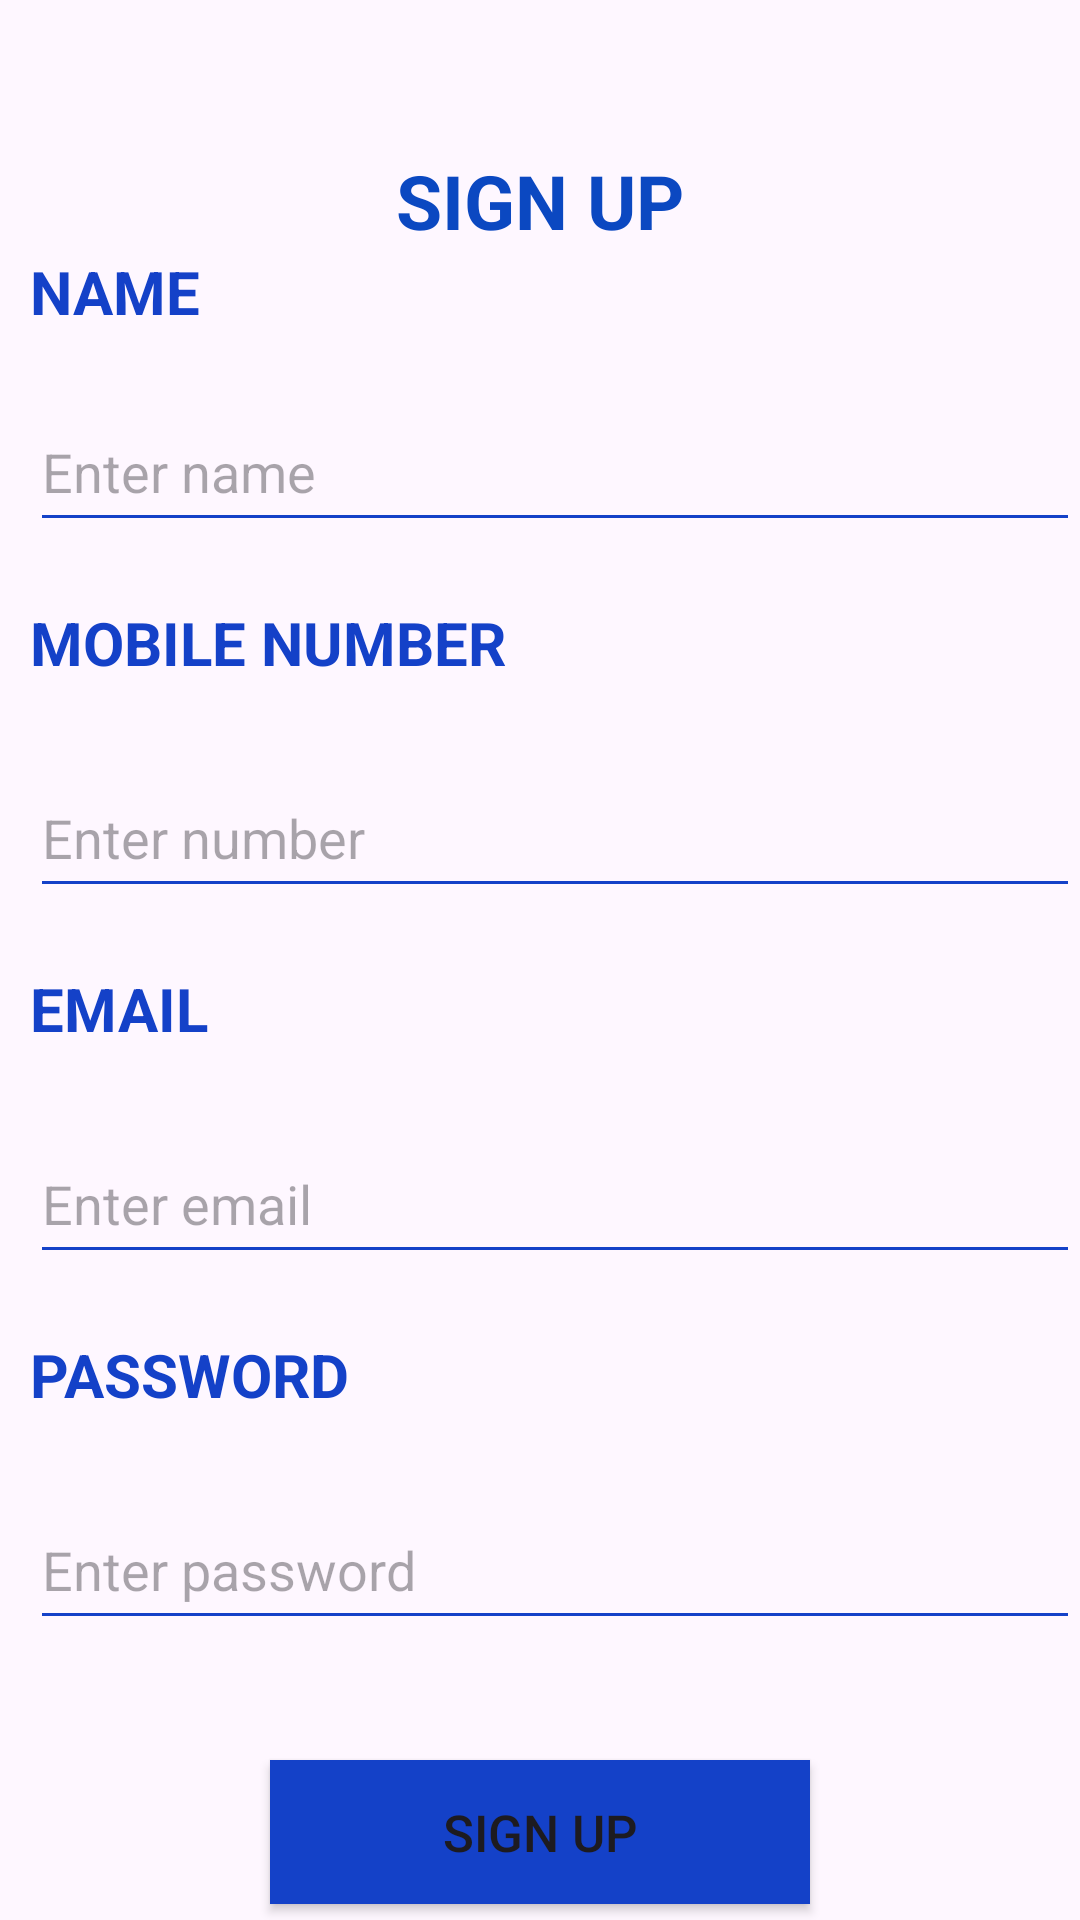

Here is an Android app screen rendered from its layout file. Give the layout XML and the strings, colors and styles it references.
<!-- AndroidManifest.xml: application theme Theme.Signupfacebook -->
<!-- res/layout/activity_main.xml -->
<?xml version="1.0" encoding="utf-8"?>
<LinearLayout xmlns:android="http://schemas.android.com/apk/res/android"
    xmlns:tools="http://schemas.android.com/tools"
    xmlns:app="http://schemas.android.com/apk/res-auto"
    android:id="@+id/main"
    android:layout_width="match_parent"
    android:layout_height="match_parent"
    android:orientation="vertical"
    tools:context=".MainActivity">
    <TextView
        android:layout_width="wrap_content"
        android:layout_height="wrap_content"
        android:layout_gravity="center"
        android:layout_marginTop="50dp"
        android:text="@string/sign_up"
        android:textColor="#0B48C1"
        android:textSize="25sp"
        android:textStyle="bold" />
    <TextView
        android:layout_width="wrap_content"
        android:layout_height="wrap_content"
        android:text="@string/name"
        android:textSize="20sp"
        android:textColor="#1441C8"
        android:textStyle="bold"
        android:background="@drawable/background"
        android:layout_marginStart="10dp"
        />
    <EditText
        android:id="@+id/name"
        android:layout_width="match_parent"
        android:layout_height="50dp"
        android:hint="@string/enter_name"
        android:layout_marginTop="20dp"
        android:backgroundTint="#1441C8"
       android:layout_marginStart="10dp"
        />
    <TextView
        android:layout_width="wrap_content"
        android:layout_height="wrap_content"
        android:text="@string/mobile_number"
        android:textSize="20sp"
        android:textColor="#1441C8"
        android:textStyle="bold"
        android:background="@drawable/background"
        android:layout_marginStart="10dp"
        android:layout_marginTop="20dp"
        />
    <EditText
        android:id="@+id/number"
        android:layout_width="match_parent"
        android:layout_height="50dp"
        android:hint="@string/enter_number"
        android:layout_marginTop="25dp"
        android:backgroundTint="#1441C8"
       android:layout_marginStart="10dp"
        />
    <TextView
        android:layout_width="wrap_content"
        android:layout_height="wrap_content"
        android:text="@string/email"
        android:textSize="20sp"
        android:textColor="#1441C8"
        android:textStyle="bold"
        android:background="@drawable/background"
        android:layout_marginStart="10dp"
        android:layout_marginTop="20dp"
        />
    <EditText
        android:id="@+id/email"
        android:layout_width="match_parent"
        android:layout_height="50dp"
        android:hint="@string/enter_email"
        android:layout_marginTop="25dp"
        android:backgroundTint="#1441C8"
       android:layout_marginStart="10dp"
        />
    <TextView
        android:layout_width="wrap_content"
        android:layout_height="wrap_content"
        android:text="@string/password"
        android:textSize="20sp"
        android:textColor="#1441C8"
        android:textStyle="bold"
        android:background="@drawable/background"
        android:layout_marginStart="10dp"
        android:layout_marginTop="20dp"
        />
    <EditText
        android:id="@+id/password"
        android:layout_width="match_parent"
        android:layout_height="50dp"
        android:hint="@string/enter_password"
        android:layout_marginTop="25dp"
        android:backgroundTint="#1441C8"
       android:layout_marginStart="10dp"
        />
    <Button
        android:id="@+id/signup"
        android:layout_width="match_parent"
        android:layout_height="wrap_content"
        android:text="@string/ssss"
        android:textSize="17sp"
        android:layout_marginTop="40dp"
        android:layout_marginStart="90dp"
        android:layout_marginEnd="90dp"
        android:background="@drawable/shape"
        app:backgroundTint="@null"
        />

</LinearLayout>
<!-- resources referenced by this layout -->
<resources>
  <!-- drawable background (drawable) -->
  <?xml version="1.0" encoding="utf-8"?>
  <shape xmlns:android="http://schemas.android.com/apk/res/android">
  
  
      <corners
        android:radius="10dp"
          />
  </shape>
  <!-- drawable shape (drawable) -->
  <?xml version="1.0" encoding="utf-8"?>
  <shape xmlns:android="http://schemas.android.com/apk/res/android"
  
      android:shape="rectangle"
      >
      <solid
          android:color="#1441C8"
          />
  </shape>
  <string name="email">EMAIL</string>
  <string name="enter_email">Enter email</string>
  <string name="enter_name">Enter name</string>
  <string name="enter_number">Enter number</string>
  <string name="enter_password">Enter password</string>
  <string name="mobile_number">MOBILE NUMBER</string>
  <string name="name">NAME</string>
  <string name="password">PASSWORD</string>
  <string name="sign_up">SIGN UP</string>
  <string name="ssss">SIGN UP</string>
  <style name="Theme.Signupfacebook" parent="Base.Theme.Signupfacebook" />
  <style name="Base.Theme.Signupfacebook" parent="Theme.Material3.DayNight.NoActionBar">
          
          
      </style>
</resources>
